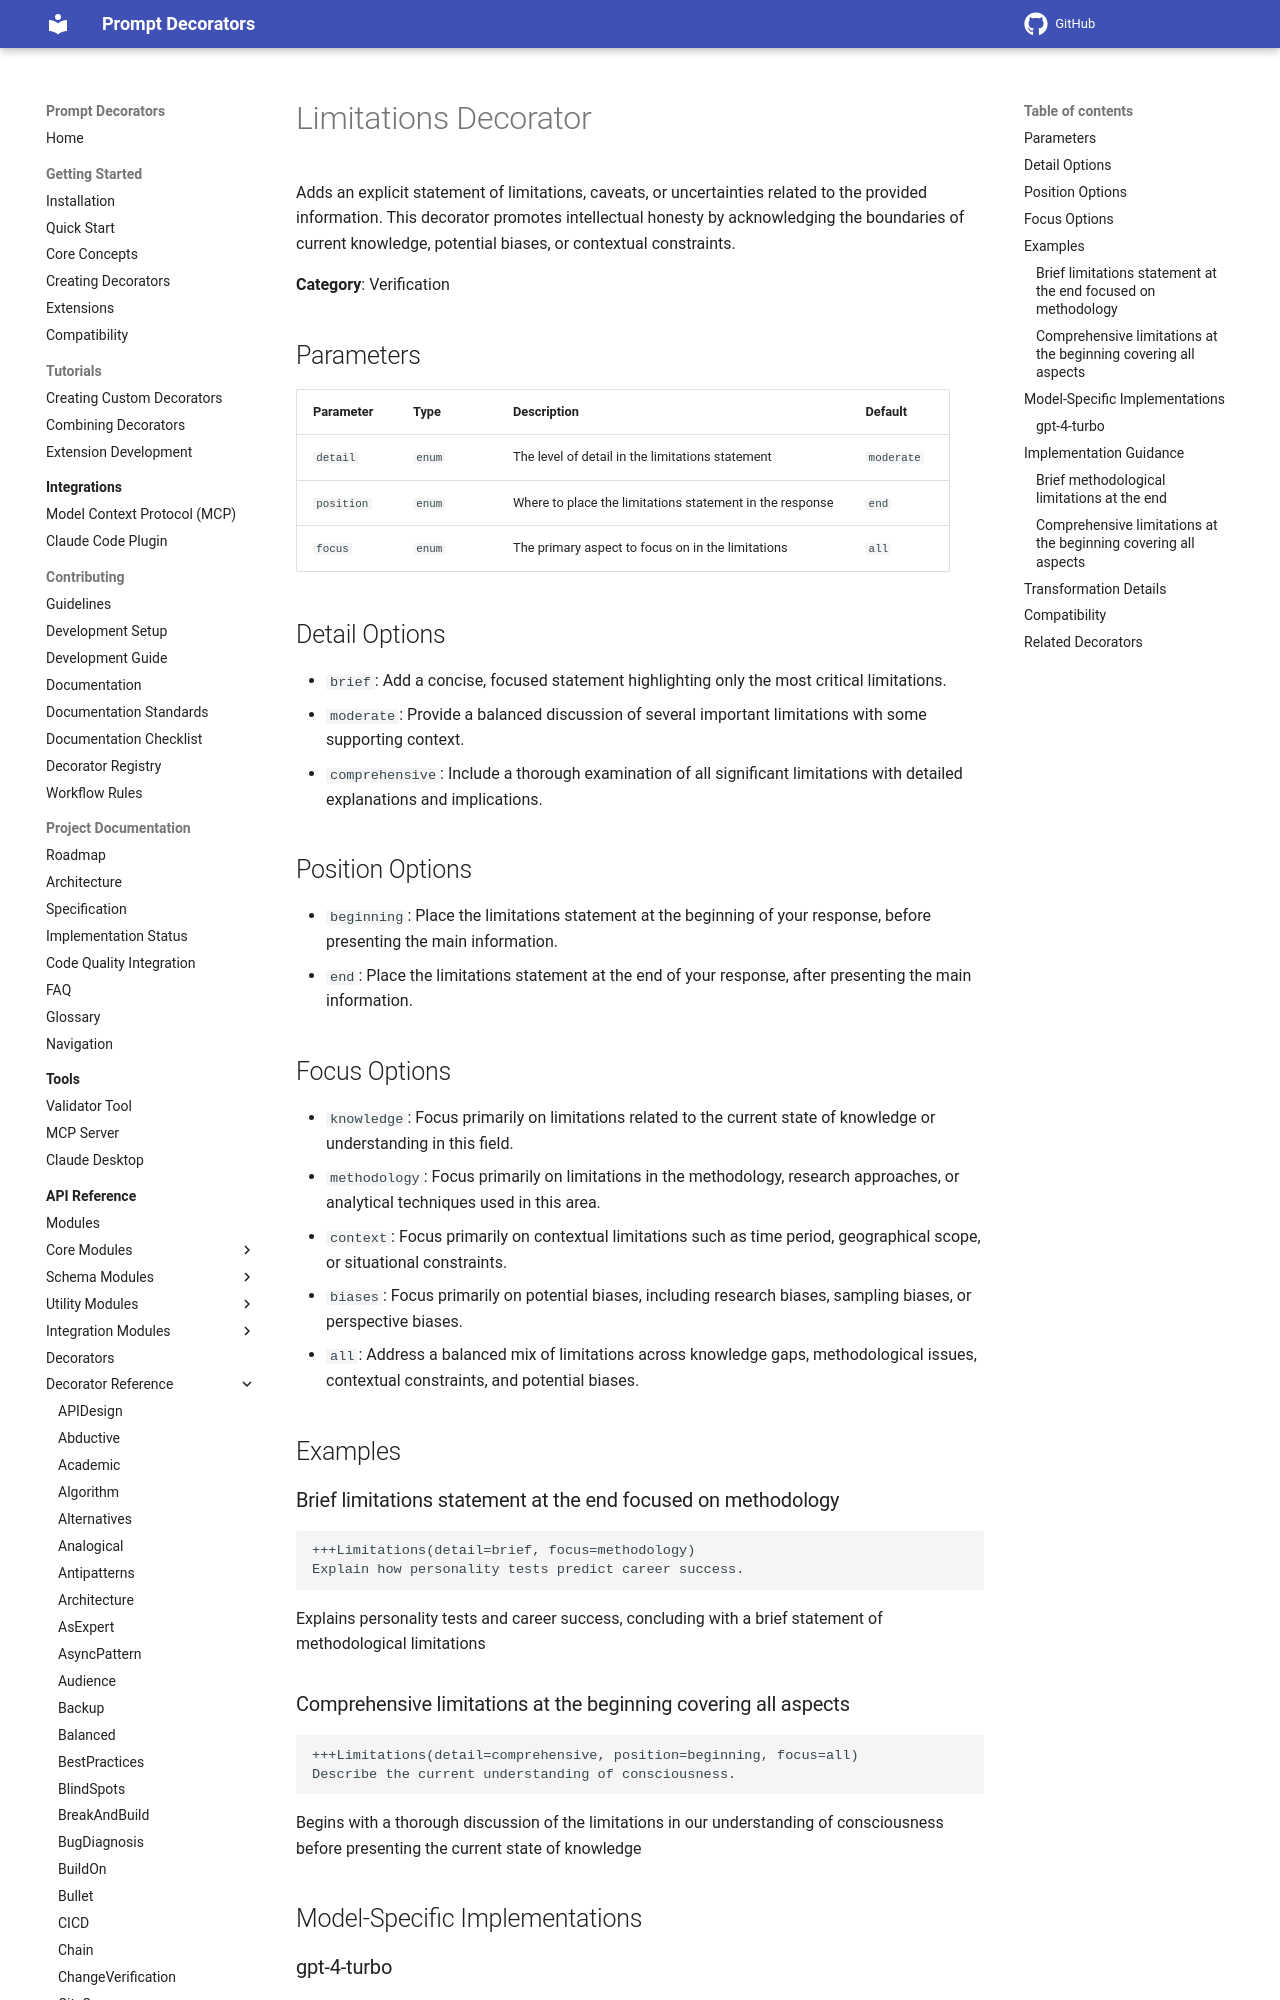

repository: synaptiai/prompt-decorators · page: api/decorators/Limitations/index.html · generator: mkdocs

# Limitations Decorator

Adds an explicit statement of limitations, caveats, or uncertainties related to the provided information. This decorator promotes intellectual honesty by acknowledging the boundaries of current knowledge, potential biases, or contextual constraints.

**Category**: Verification

## Parameters

| Parameter | Type | Description | Default |
|-----------|------|-------------|--------|
| `detail` | `enum` | The level of detail in the limitations statement | `moderate` |
| `position` | `enum` | Where to place the limitations statement in the response | `end` |
| `focus` | `enum` | The primary aspect to focus on in the limitations | `all` |

## Detail Options

- `brief`: Add a concise, focused statement highlighting only the most critical limitations.
- `moderate`: Provide a balanced discussion of several important limitations with some supporting context.
- `comprehensive`: Include a thorough examination of all significant limitations with detailed explanations and implications.

## Position Options

- `beginning`: Place the limitations statement at the beginning of your response, before presenting the main information.
- `end`: Place the limitations statement at the end of your response, after presenting the main information.

## Focus Options

- `knowledge`: Focus primarily on limitations related to the current state of knowledge or understanding in this field.
- `methodology`: Focus primarily on limitations in the methodology, research approaches, or analytical techniques used in this area.
- `context`: Focus primarily on contextual limitations such as time period, geographical scope, or situational constraints.
- `biases`: Focus primarily on potential biases, including research biases, sampling biases, or perspective biases.
- `all`: Address a balanced mix of limitations across knowledge gaps, methodological issues, contextual constraints, and potential biases.

## Examples

### Brief limitations statement at the end focused on methodology

```
+++Limitations(detail=brief, focus=methodology)
Explain how personality tests predict career success.
```

Explains personality tests and career success, concluding with a brief statement of methodological limitations
